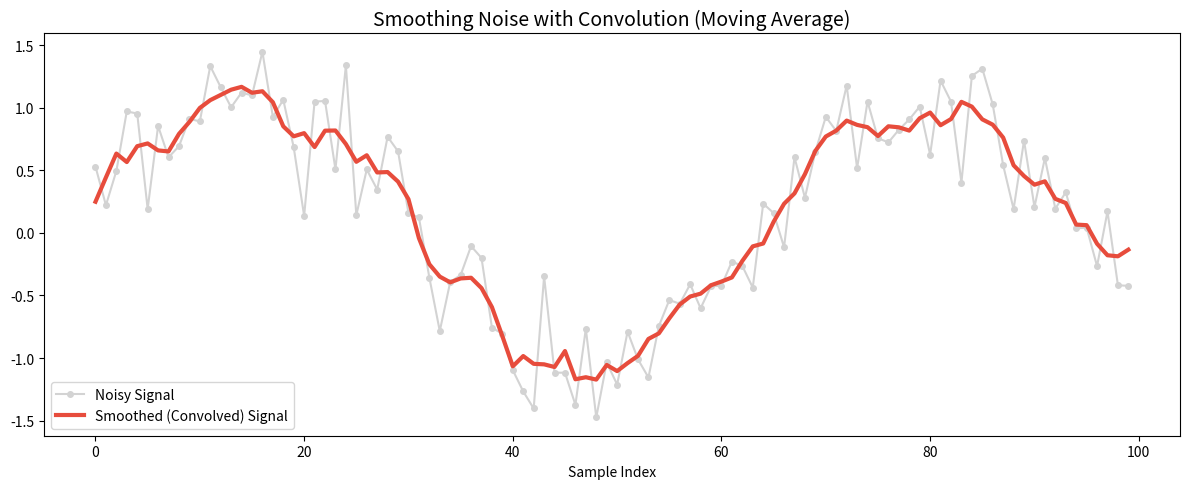

This chart was generated by the following Python code:
import numpy as np
import matplotlib.pyplot as plt

def my_convolve1d(signal, filter_kernel):
    """
    1차원 신호(signal)와 필터(filter_kernel)의 합성곱을 계산합니다.
    """
    N = len(signal)
    M = len(filter_kernel)
    
    # 1. 결과 배열의 크기 계산
    # 신호가 필터를 통과하며 꼬리(메아리)가 남기 때문에, 결과는 두 길이의 합 - 1 이 됩니다.
    result_len = N + M - 1
    result = np.zeros(result_len)
    
    # 2. 필터 뒤집기 (Flip)
    # 파이썬 슬라이싱 [::-1]을 사용하면 배열을 아주 쉽게 뒤집을 수 있습니다.
    flipped_filter = filter_kernel[::-1]
    
    # 3. 원본 신호 앞뒤로 패딩(Padding) 붙이기
    # 필터가 배열 바깥으로 삐져나갈 때 에러가 나지 않도록 앞뒤에 0을 채워줍니다.
    padded_signal = np.pad(signal, (M - 1, M - 1), mode='constant')
    
    # 4. 슬라이딩 윈도우 (미끄러지며 내적하기)
    for i in range(result_len):
        # 겹치는 부분 추출 (윈도우 사이즈 M만큼)
        window = padded_signal[i : i + M]
        
        # 겹치는 부분과 뒤집힌 필터의 내적(Dot Product)을 구해 결과 배열에 쏙!
        result[i] = np.sum(window * flipped_filter)
        
    return result

# 1. 가상의 노이즈 낀 신호 만들기
np.random.seed(0)
t = np.linspace(0, 10, 100)
clean_signal = np.sin(t)                         # 원본 사인파
noise = np.random.normal(0, 0.3, len(t))         # 지글거리는 가우시안 노이즈
noisy_signal = clean_signal + noise              # 노이즈가 낀 실제 측정 데이터

# 2. 이동 평균 필터 (Moving Average Filter) 설계
window_size = 5
# 크기가 5이고 모든 원소가 1/5 인 배열 생성 -> [0.2, 0.2, 0.2, 0.2, 0.2]
ma_filter = np.ones(window_size) / window_size 

# 3. 합성곱(Convolution) 실행! 우리가 만든 함수를 통과시킵니다.
smoothed_signal = my_convolve1d(noisy_signal, ma_filter)

# 4. 결과 시각화
plt.figure(figsize=(12, 5))

# 원본 노이즈 신호 (회색)
plt.plot(noisy_signal, color='lightgray', label='Noisy Signal', marker='o', markersize=4)

# 필터를 통과한 부드러운 신호 (빨간색 선)
# (참고: 합성곱을 하면 배열 길이가 늘어나므로, 그래프를 맞추기 위해 앞부분만 자릅니다)
valid_length = len(noisy_signal)
plt.plot(smoothed_signal[window_size//2 : valid_length + window_size//2], 
         color='#e74c3c', linewidth=3, label='Smoothed (Convolved) Signal')

plt.title("Smoothing Noise with Convolution (Moving Average)", fontsize=14)
plt.xlabel("Sample Index")
plt.legend()
plt.tight_layout()
plt.show()
